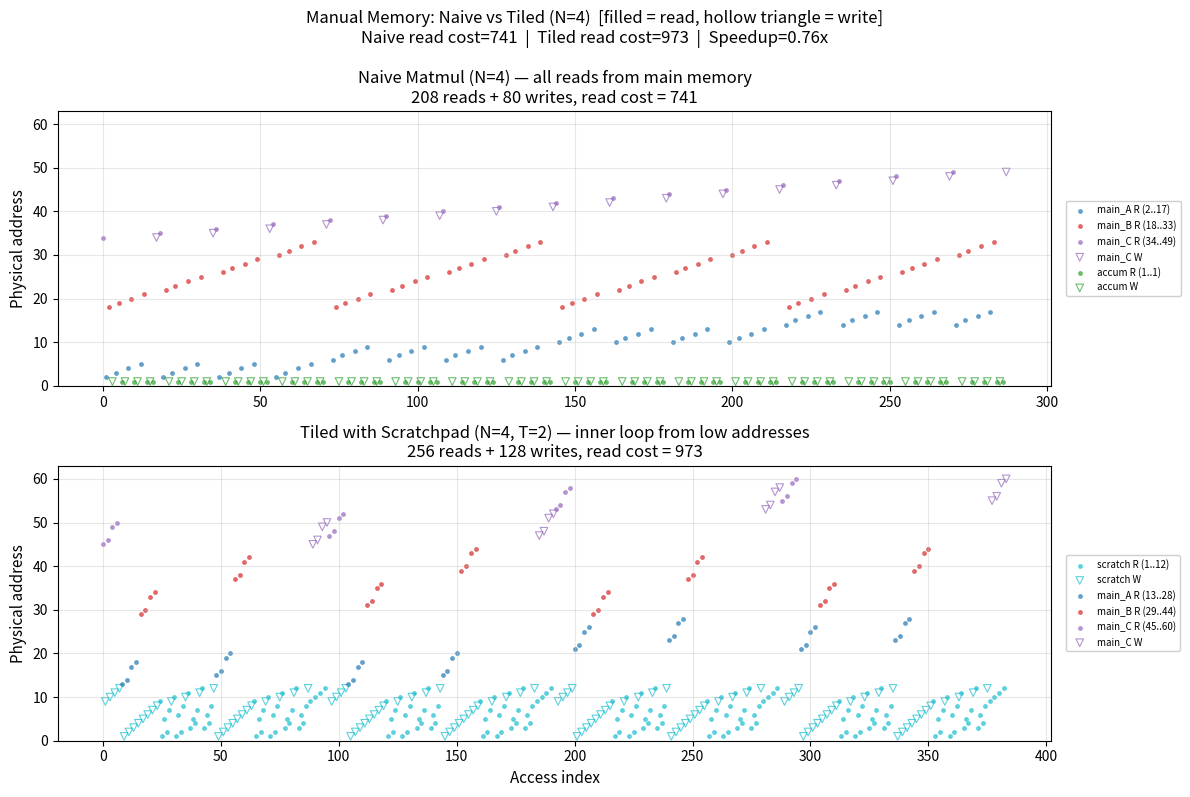

Source code (Python): (Note: this script raises an exception after producing the figure.)
#!/Users/yaroslavvb/.local/bin/uv run --script
# /// script
# requires-python = ">=3.9"
# dependencies = ["matplotlib", "numpy"]
# ///
"""Naive vs Tiled matmul with manual (bump-allocated) memory and scratchpad.

Uses small matrices (N=4, T=2) so every access is individually visible.
Both reads (cost = ceil(sqrt(addr))) and writes (cost = 0) are traced.

Memory layout for tiled version:
  Addresses 1..T^2      : scratchpad tile sA  (fast, low sqrt cost)
  Addresses T^2+1..2T^2 : scratchpad tile sB
  Addresses 2T^2+1..3T^2: scratchpad tile sC
  Addresses 3T^2+1..     : main memory A, B, C (slow, high sqrt cost)

Memory layout for naive version:
  Address 1              : accumulator s
  Addresses 2..          : main memory A, B, C

Usage:
    uv run --script visualize_manual.py
"""

import math
import os
import matplotlib
matplotlib.use('Agg')
import matplotlib.pyplot as plt
import numpy as np


REGION_COLORS = {
    'scratch': 'tab:cyan',
    'main_A': 'tab:blue',
    'main_B': 'tab:red',
    'main_C': 'tab:purple',
    'accum': 'tab:green',
}


def trace_naive(N):
    """Naive triple-loop C += A @ B^T with bump-allocated memory.

    Layout: s (accumulator) at addr 1, then A[N^2], B[N^2], C[N^2].
    For each output C[i][j]: read C[i][j] to initialize accumulator,
    then MAC loop over k, then write back (free).
    Returns (addrs, is_write, annotations, regions, cost).
    """
    addrs = []
    writes = []
    annotations = []
    cost = 0
    ptr = 1
    s = ptr; ptr += 1
    A = ptr; ptr += N * N
    B = ptr; ptr += N * N
    C = ptr; ptr += N * N

    def read(addr, desc):
        nonlocal cost
        c = math.isqrt(max(0, addr - 1)) + 1
        addrs.append(addr)
        writes.append(False)
        annotations.append((addr, c, 'R', desc))
        cost += c

    def write(addr, desc):
        addrs.append(addr)
        writes.append(True)
        annotations.append((addr, 0, 'W', desc))

    for i in range(N):
        for j in range(N):
            read(C + i*N + j, f"C[{i}][{j}] (init)")
            read(A + i*N + 0, f"A[{i}][0]")
            read(B + j*N + 0, f"B[{j}][0]")
            write(s, f"s = A[{i}][0]*B[{j}][0]")
            for k in range(1, N):
                read(A + i*N + k, f"A[{i}][{k}]")
                read(B + j*N + k, f"B[{j}][{k}]")
                read(s, f"s (acc for C[{i}][{j}])")
                write(s, f"s += A[{i}][{k}]*B[{j}][{k}]")
            read(s, f"s final")
            write(C + i*N + j, f"C[{i}][{j}] = s")

    regions = {
        'accum': (s, s),
        'main_A': (A, A + N*N - 1),
        'main_B': (B, B + N*N - 1),
        'main_C': (C, C + N*N - 1),
    }
    return addrs, writes, annotations, regions, cost


def trace_tiled(N, T):
    """Tiled matmul with scratchpad at lowest addresses.

    Layout: sA[T^2], sB[T^2], sC[T^2] at addrs 1..3T^2 (fast),
    then A[N^2], B[N^2], C[N^2] in main memory (slow).
    Returns (addrs, is_write, annotations, regions, cost).
    """
    addrs = []
    writes = []
    annotations = []
    cost = 0
    ptr = 1
    sA = ptr; ptr += T * T
    sB = ptr; ptr += T * T
    sC = ptr; ptr += T * T
    A = ptr;  ptr += N * N
    B = ptr;  ptr += N * N
    C = ptr;  ptr += N * N

    def read(addr, desc):
        nonlocal cost
        c = math.isqrt(max(0, addr - 1)) + 1
        addrs.append(addr)
        writes.append(False)
        annotations.append((addr, c, 'R', desc))
        cost += c

    def write(addr, desc):
        addrs.append(addr)
        writes.append(True)
        annotations.append((addr, 0, 'W', desc))

    for bi in range(0, N, T):
        for bj in range(0, N, T):
            # DMA: load C tile into scratchpad sC
            for ii in range(T):
                for jj in range(T):
                    read(C + (bi+ii)*N + (bj+jj),
                         f"DMA C[{bi+ii}][{bj+jj}]->sC")
                    write(sC + ii*T + jj,
                          f"sC[{ii}][{jj}] = C[{bi+ii}][{bj+jj}]")

            for bk in range(0, N, T):
                # DMA: load A tile into sA
                for ii in range(T):
                    for kk in range(T):
                        read(A + (bi+ii)*N + (bk+kk),
                             f"DMA A[{bi+ii}][{bk+kk}]->sA")
                        write(sA + ii*T + kk,
                              f"sA[{ii}][{kk}] = A[{bi+ii}][{bk+kk}]")
                # DMA: load B tile into sB
                for kk in range(T):
                    for jj in range(T):
                        read(B + (bk+kk)*N + (bj+jj),
                             f"DMA B[{bk+kk}][{bj+jj}]->sB")
                        write(sB + kk*T + jj,
                              f"sB[{kk}][{jj}] = B[{bk+kk}][{bj+jj}]")
                # MAC loop: all reads from scratchpad (low addresses)
                for ii in range(T):
                    for jj in range(T):
                        read(sC + ii*T + jj,
                             f"sC[{ii}][{jj}] (acc)")
                        for kk in range(T):
                            read(sA + ii*T + kk,
                                 f"sA[{ii}][{kk}]")
                            read(sB + kk*T + jj,
                                 f"sB[{kk}][{jj}]")
                        write(sC + ii*T + jj,
                              f"sC[{ii}][{jj}] += ...")

            # Flush: read sC, write back to C
            for ii in range(T):
                for jj in range(T):
                    read(sC + ii*T + jj,
                         f"flush sC[{ii}][{jj}]")
                    write(C + (bi+ii)*N + (bj+jj),
                          f"C[{bi+ii}][{bj+jj}] = sC[{ii}][{jj}]")

    regions = {
        'scratch': (sA, sC + T*T - 1),
        'main_A': (A, A + N*N - 1),
        'main_B': (B, B + N*N - 1),
        'main_C': (C, C + N*N - 1),
    }
    return addrs, writes, annotations, regions, cost


def print_trace(name, annotations, max_lines=None):
    """Print a human-readable trace of every memory access."""
    print(f"\n{'='*72}")
    print(f" {name} — Detailed Access Trace")
    print(f"{'='*72}")
    print(f"{'#':>4}  {'R/W':>3}  {'addr':>4}  {'cost':>4}  description")
    print(f"{'-'*4}  {'-'*3}  {'-'*4}  {'-'*4}  {'-'*40}")
    total = 0
    n = len(annotations) if max_lines is None else min(max_lines, len(annotations))
    for i in range(n):
        addr, c, rw, desc = annotations[i]
        total += c
        print(f"{i:>4}    {rw}  {addr:>4}  {c:>4}  {desc}")
    if max_lines is not None and max_lines < len(annotations):
        remaining_cost = sum(a[1] for a in annotations[max_lines:])
        total += remaining_cost
        print(f" ...  ({len(annotations) - max_lines} more accesses, "
              f"cost={remaining_cost:,})")
    print(f"\nTotal: {len(annotations)} accesses "
          f"({sum(1 for a in annotations if a[2] == 'R')} reads, "
          f"{sum(1 for a in annotations if a[2] == 'W')} writes), "
          f"cost = {total:,}")


def plot_panel(ax, addrs, is_write, regions, title, cost, y_max):
    ys = np.array(addrs)
    ws = np.array(is_write)
    xs = np.arange(len(ys))

    # Plot reads as filled circles, writes as hollow triangles
    for name, color in REGION_COLORS.items():
        if name not in regions:
            continue
        lo, hi = regions[name]
        mask_region = (ys >= lo) & (ys <= hi)
        mask_r = mask_region & ~ws
        mask_w = mask_region & ws
        if mask_r.any():
            ax.scatter(xs[mask_r], ys[mask_r], s=12, alpha=0.7, c=color,
                       label=f"{name} R ({lo}..{hi})", rasterized=True,
                       linewidths=0, marker='o')
        if mask_w.any():
            ax.scatter(xs[mask_w], ys[mask_w], s=30, alpha=0.7,
                       facecolors='none', edgecolors=color,
                       label=f"{name} W", rasterized=True,
                       linewidths=0.8, marker='v')

    n_reads = int((~ws).sum())
    n_writes = int(ws.sum())
    ax.set_ylabel('Physical address', fontsize=11)
    ax.set_ylim(0, y_max)
    ax.set_title(f'{title}\n{n_reads} reads + {n_writes} writes, '
                 f'read cost = {cost:,}', fontsize=12)
    ax.grid(True, alpha=0.3)
    ax.legend(fontsize=7, loc='center left', bbox_to_anchor=(1.01, 0.5),
              framealpha=0.95)


def main():
    N = 4
    T = 2

    naive_addrs, naive_ws, naive_ann, naive_reg, naive_cost = trace_naive(N)
    tiled_addrs, tiled_ws, tiled_ann, tiled_reg, tiled_cost = trace_tiled(N, T)

    # Print detailed traces
    print_trace(f"Naive Matmul (N={N})", naive_ann)
    print_trace(f"Tiled Matmul with Scratchpad (N={N}, T={T})", tiled_ann)

    # Summary
    print(f'\n{"="*72}')
    print(f' Summary: N={N}, T={T}')
    print(f'{"="*72}')
    nr = sum(1 for w in naive_ws if not w)
    nw = sum(1 for w in naive_ws if w)
    tr = sum(1 for w in tiled_ws if not w)
    tw = sum(1 for w in tiled_ws if w)
    print(f'  Naive:  {nr} reads + {nw} writes   read cost = {naive_cost:>6,}')
    print(f'  Tiled:  {tr} reads + {tw} writes   read cost = {tiled_cost:>6,}')
    print(f'  Speedup: {naive_cost/tiled_cost:.2f}x')

    # Plot
    y_max = max(max(naive_addrs), max(tiled_addrs)) + 3

    fig, axes = plt.subplots(2, 1, figsize=(12, 8), sharex=False)
    plot_panel(axes[0], naive_addrs, naive_ws, naive_reg,
              f'Naive Matmul (N={N}) — all reads from main memory',
              naive_cost, y_max)
    plot_panel(axes[1], tiled_addrs, tiled_ws, tiled_reg,
              f'Tiled with Scratchpad (N={N}, T={T}) — inner loop from low addresses',
              tiled_cost, y_max)
    axes[1].set_xlabel('Access index', fontsize=11)

    fig.suptitle(
        f'Manual Memory: Naive vs Tiled (N={N})  '
        f'[filled = read, hollow triangle = write]\n'
        f'Naive read cost={naive_cost:,}  |  Tiled read cost={tiled_cost:,}  |  '
        f'Speedup={naive_cost/tiled_cost:.2f}x',
        fontsize=12, y=0.99)
    plt.tight_layout()
    out = os.path.join(os.path.dirname(__file__), 'manual_access_pattern.png')
    plt.savefig(out, dpi=150, bbox_inches='tight')
    plt.close()
    print(f'\nSaved: {out}')


if __name__ == '__main__':
    main()
